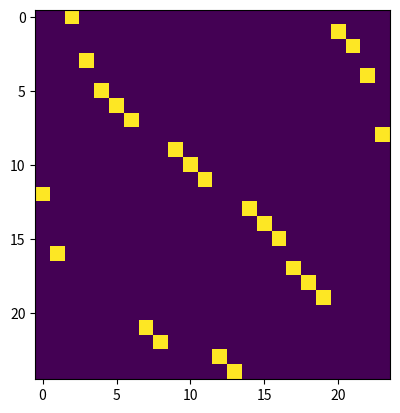

Write the Python code that produced this figure.
from typing import Tuple, List
import numpy as np

# For NTU RGB+D, assume node 21 (centre of chest)
# is the "centre of gravity" mentioned in the paper

num_nodes = 25
epsilon = 1e-6

# Directed edges: (source, target), see
# https://www.cv-foundation.org/openaccess/content_cvpr_2016/papers/Shahroudy_NTU_RGBD_A_CVPR_2016_paper.pdf
# for node IDs, and reduce index to 0-based
directed_edges = [(i-1, j-1) for i, j in [
    (1, 13), (1, 17), (2, 1), (3, 4), (5, 6),
    (6, 7), (7, 8), (8, 22), (8, 23), (9, 10),
    (10, 11), (11, 12), (12, 24), (12, 25), (13, 14),
    (14, 15), (15, 16), (17, 18), (18, 19), (19, 20),
    (21, 2), (21, 3), (21, 5), (21, 9)
]]


def normalize_incidence_matrix(im):
    im /= (im.sum(-1)+epsilon)[:, np.newaxis]
    return im


def build_digraph_incidence_matrix(num_nodes: int, edges: List[Tuple]) -> np.ndarray:
    max_edges = len(edges)
    source_graph = np.zeros((num_nodes, max_edges), dtype='float32')
    target_graph = np.zeros((num_nodes, max_edges), dtype='float32')
    for edge_id, (source_node, target_node) in enumerate(edges):
        source_graph[source_node, edge_id] = 1.
        target_graph[target_node, edge_id] = 1.
    source_graph = normalize_incidence_matrix(source_graph)
    target_graph = normalize_incidence_matrix(target_graph)
    return source_graph, target_graph


class Graph:
    def __init__(self):
        super().__init__()
        self.num_nodes = num_nodes
        self.edges = directed_edges
        # Incidence matrices
        self.source_M, self.target_M = \
            build_digraph_incidence_matrix(self.num_nodes, self.edges)


if __name__ == "__main__":
    import matplotlib.pyplot as plt
    graph = Graph()
    source_M = graph.source_M
    target_M = graph.target_M

    plt.imshow(source_M)
    plt.show()

    plt.imshow(target_M)
    plt.show()
